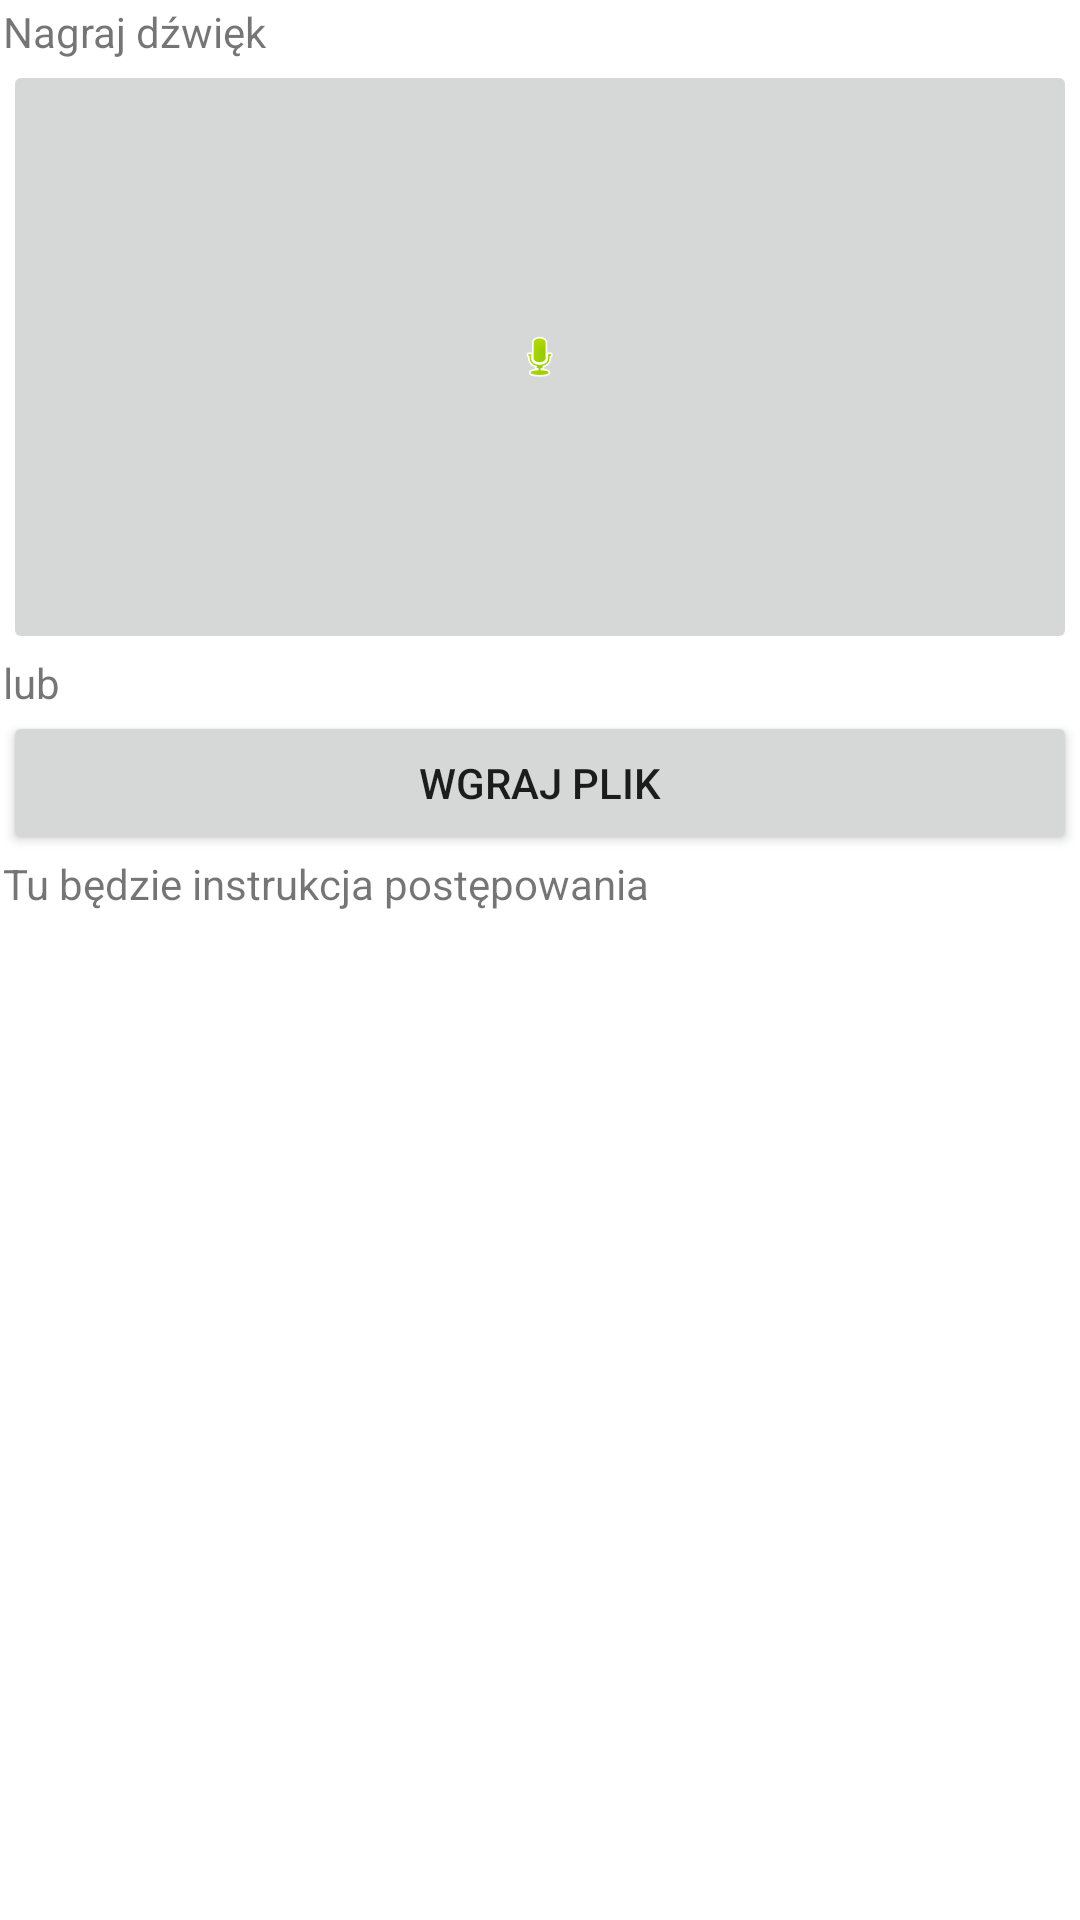

Layout XML and referenced resources for this Android screen:
<!-- AndroidManifest.xml: application theme Theme.CatOrDog -->
<!-- res/layout/activity_main.xml -->
<?xml version="1.0" encoding="utf-8"?>
<androidx.constraintlayout.widget.ConstraintLayout xmlns:android="http://schemas.android.com/apk/res/android"
    xmlns:app="http://schemas.android.com/apk/res-auto"
    xmlns:tools="http://schemas.android.com/tools"
    android:layout_width="match_parent"
    android:layout_height="match_parent"
    tools:context=".MainActivity">

    <LinearLayout
        android:id="@+id/linearLayout"
        android:layout_width="0dp"
        android:layout_height="0dp"
        android:layout_marginStart="1dp"
        android:layout_marginLeft="1dp"
        android:layout_marginTop="1dp"
        android:layout_marginEnd="1dp"
        android:layout_marginRight="1dp"
        android:layout_marginBottom="1dp"
        android:orientation="vertical"
        app:layout_constraintBottom_toBottomOf="parent"
        app:layout_constraintEnd_toEndOf="parent"
        app:layout_constraintStart_toStartOf="parent"
        app:layout_constraintTop_toTopOf="parent">

        <TextView
            android:id="@+id/txtNagraj"
            android:layout_width="match_parent"
            android:layout_height="wrap_content"
            android:text="Nagraj dźwięk" />

        <ImageButton
            android:id="@+id/imgBtnRecord"
            android:layout_width="match_parent"
            android:layout_height="198dp"
            app:srcCompat="@android:drawable/presence_audio_online" />

        <TextView
            android:id="@+id/txtLub"
            android:layout_width="match_parent"
            android:layout_height="wrap_content"
            android:text="lub" />

        <Button
            android:id="@+id/btnReadFile"
            android:layout_width="match_parent"
            android:layout_height="wrap_content"
            android:text="Wgraj plik" />

        <ScrollView
            android:layout_width="match_parent"
            android:layout_height="match_parent">

            <LinearLayout
                android:layout_width="match_parent"
                android:layout_height="wrap_content"
                android:orientation="vertical" >

                <TextView
                    android:id="@+id/txtInstukcja"
                    android:layout_width="match_parent"
                    android:layout_height="wrap_content"
                    android:text="Tu będzie instrukcja postępowania" />
            </LinearLayout>
        </ScrollView>
    </LinearLayout>
</androidx.constraintlayout.widget.ConstraintLayout>
<!-- resources referenced by this layout -->
<resources>
  <style name="Theme.CatOrDog" parent="Theme.MaterialComponents.DayNight.DarkActionBar">
          
          <item name="colorPrimary">@color/purple_500</item>
          <item name="colorPrimaryVariant">@color/purple_700</item>
          <item name="colorOnPrimary">@color/white</item>
          
          <item name="colorSecondary">@color/teal_200</item>
          <item name="colorSecondaryVariant">@color/teal_700</item>
          <item name="colorOnSecondary">@color/black</item>
          
          <item name="android:statusBarColor" tools:targetApi="l">?attr/colorPrimaryVariant</item>
          
      </style>
  <!-- not gathered from this repository: default colours our renderer supplied (Android Studio template values) -->
  <color name="purple_500">#FF6200EE</color>
  <color name="purple_700">#FF3700B3</color>
  <color name="teal_200">#FF03DAC5</color>
  <color name="teal_700">#FF018786</color>
  <color name="black">#FF000000</color>
  <color name="white">#FFFFFFFF</color>
</resources>
